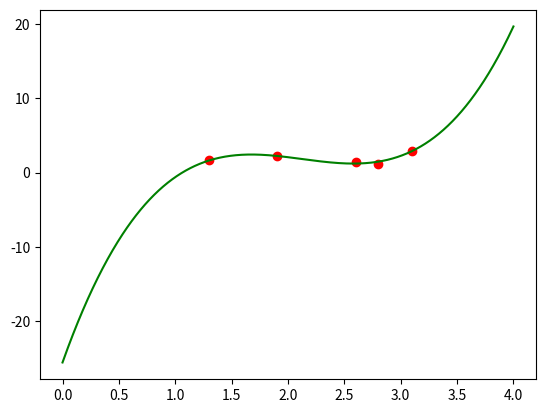

Write the Python code that produced this figure.
import matplotlib.pyplot as plt
from scipy.interpolate import UnivariateSpline
import numpy as np

x = [1.3, 1.9, 2.6, 2.8, 3.1]
y = [1.63, 2.18, 1.46, 1.17, 2.95]

spl = UnivariateSpline(x, y)
xs = np.linspace(0, 4.0, 1000)
plt.plot(x, y, 'ro', xs, spl(xs), 'g')
plt.show()
